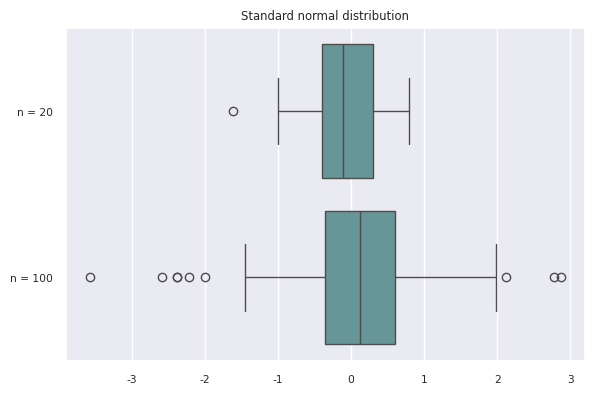
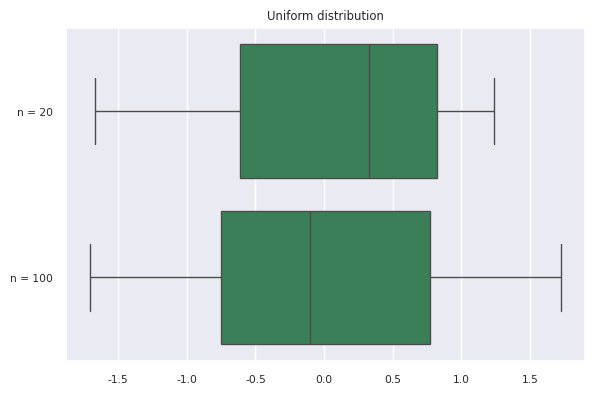
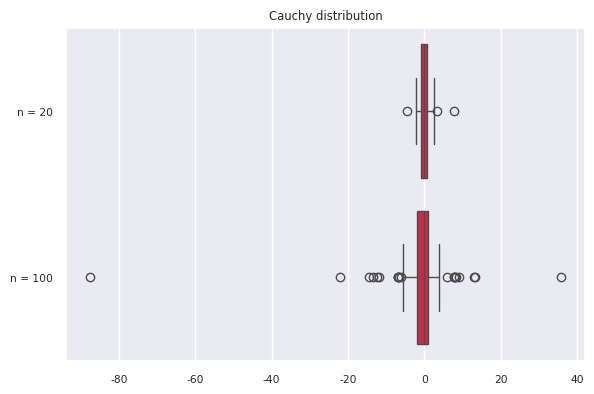
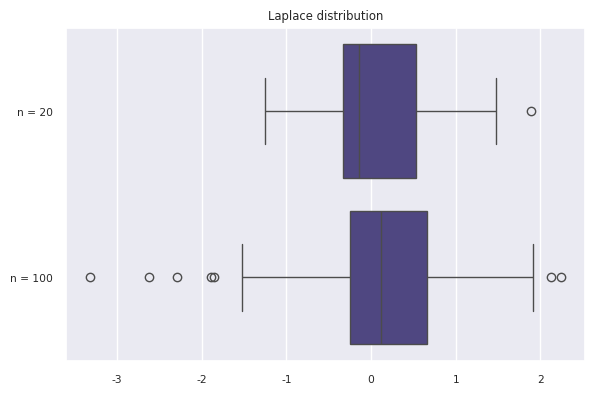
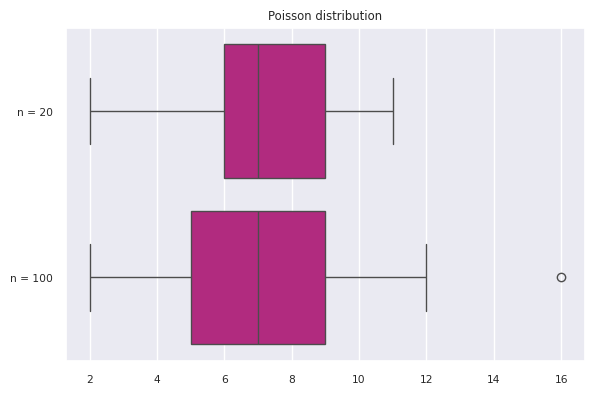

Write the Python code that produced these figures, in order.
import matplotlib.pyplot as plt
import seaborn as sns
import scipy.stats as st
import numpy as np

# Plotting parameters
sns.set(color_codes=True)
sns.set(font_scale=0.7)

n_vec = [20, 100]  # list of sample sizes


# Distributions display parameters
distrib_dict = {
    "Standard normal": {
        "color": "cadetblue"},
    "Uniform": {
        "color": "seagreen"},
    "Cauchy": {
        "color": "crimson"},
    "Laplace": {
        "color": "darkslateblue"},
    "Poisson": {
        "color": "mediumvioletred"}
}


# Functions
def get_uniform(x, param):
    y = x.copy()
    for i in range(len(x)):
        if abs(x[i]) < param:
            y[i] = 1 / (2. * param)
        else:
            y[i] = 0.
    return y


def quartile_range(x, n):
    x_sorted = np.sort(x)
    q1 = np.median(x_sorted[:int(n / 2)])
    q3 = np.median(x_sorted[int(n / 2):])

    return (q3 + q1) / 2


def count_outliers(data):
    data = np.sort(data)
    q1 = np.percentile(data, [25])
    q3 = np.percentile(data, [75])
    k = 1.5
    outliers = 0

    x_l = q1 - k * (q3 - q1)
    x_r = q3 + k * (q3 - q1)

    for elem in data:
        if (elem < x_l) or (elem > x_r):
            outliers = outliers + 1

    return outliers / len(data)  # percentage


def count_th_outliers(distrib, data):
    data = np.sort(data)
    q1 = distrib.ppf(0.25)
    q3 = distrib.ppf(0.75)
    k = 1.5
    outliers = 0

    x_l = q1 - k * (q3 - q1)
    x_r = q3 + k * (q3 - q1)

    for elem in data:
        if (elem < x_l) or (elem > x_r):
            outliers = outliers + 1

    return outliers / len(data)  # percentage


def plot_result(distrib, color):
    fig = plt.figure(num=str(distrib) + "_th", figsize=(6, 4))
    x = 0
    if distrib == "Standard normal":
        x = st.norm(loc=0., scale=1.)
    elif distrib == "Uniform":
        x = st.uniform(loc=-3 ** 0.5, scale=2 * (3 ** 0.5))
    elif distrib == "Cauchy":
        x = st.cauchy(loc=0, scale=1)
    elif distrib == "Laplace":
        x = st.laplace(loc=0, scale=(2 ** (-0.5)))
    elif distrib == "Poisson":
        x = st.poisson(mu=7)

    data_list = [x.rvs(n_vec[0]),
                 x.rvs(n_vec[1])]

    ax = sns.boxplot(data=data_list, color=color, orient="h")
    ax.get_yticklabels()
    ax.set_yticklabels(["n = 20", "n = 100"])

    outliers = [0, 0]
    th_outliers = [0, 0]

    for i in range(1000):
        data = [x.rvs(n_vec[0]),
                x.rvs(n_vec[1])]
        for k in range(len(data)):
            outliers[k] = outliers[k] + count_outliers(data[k])
            th_outliers[k] = th_outliers[k] + count_th_outliers(x, data[k])

    print(distrib + " distribution")
    print("n = 20")
    print("Outliers (sample): " + '%.4f' % (outliers[0] / 1000))
    print("Outliers (theoretical): " + '%.4f' % (th_outliers[0] / 1000))
    print("\nn = 100")
    print("Outliers (sample): " + '%.4f' % (outliers[1] / 1000))
    print("Outliers (theoretical): " + '%.4f' % (th_outliers[1] / 1000))

    plt.title(distrib + " distribution")
    plt.tight_layout()
    plt.show()


def main():
    for distrib, param in distrib_dict.items():
        plot_result(distrib=distrib, color=param["color"])


if __name__ == "__main__":
    main()


